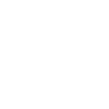
t = 0.00 s
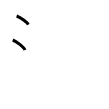
t = 2.00 s
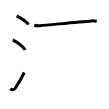
t = 4.00 s
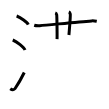
t = 6.00 s
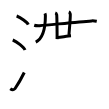
t = 8.00 s
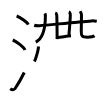
t = 10.00 s

The animated SVG that drew these frames (rendered in a browser with its animation timeline set to each time). Animation: 14 SMIL elements (animate=14); frames cover the first 10.00 s.

<svg width="109px" height="109px" viewBox="0 0 px 109px" xmlns="http://www.w3.org/2000/svg" xmlns:xlink="http://www.w3.org/1999/xlink" xml:space="preserve" version="1.1"  baseProfile="full">
<path d="M16.63,16c4.1,1.52,10.59,6.23,11.62,8.59" style="fill:none;stroke:black;stroke-width:3;opacity:0">
  <animate attributeType="CSS" attributeName="opacity" from="0" to="1" begin="0s" dur="1s" repeatCount="Indefinite" fill="freeze" />
</path>
<path d="M12.75,40c4.32,1.76,11.17,7.26,12.25,10" style="fill:none;stroke:black;stroke-width:3;opacity:0">
  <animate attributeType="CSS" attributeName="opacity" from="0" to="1" begin="1s" dur="1s" repeatCount="Indefinite" fill="freeze" />
</path>
<path d="M10.25,88.73c1.71,1.27,3.78,1.32,4.86-0.25c3.14-4.57,6.29-10.16,9.14-15.99" style="fill:none;stroke:black;stroke-width:3;opacity:0">
  <animate attributeType="CSS" attributeName="opacity" from="0" to="1" begin="2s" dur="1s" repeatCount="Indefinite" fill="freeze" />
</path>
<path d="M34.2,25.23c1.45,0.45,4.12,0.53,5.57,0.45c7.59-0.41,37.23-3.93,51.91-4.79c2.42-0.14,3.88,0.22,5.09,0.44" style="fill:none;stroke:black;stroke-width:3;opacity:0">
  <animate attributeType="CSS" attributeName="opacity" from="0" to="1" begin="3s" dur="1s" repeatCount="Indefinite" fill="freeze" />
</path>
<path d="M55.24,12.85c0.82,0.31,1.32,1.41,1.48,2.04c0.17,0.63,0.5,20.33,0.33,24.26" style="fill:none;stroke:black;stroke-width:3;opacity:0">
  <animate attributeType="CSS" attributeName="opacity" from="0" to="1" begin="4s" dur="1s" repeatCount="Indefinite" fill="freeze" />
</path>
<path d="M68.8,12c0.82,0.31,1.32,1.41,1.48,2.04S69.42,29.19,68.93,35" style="fill:none;stroke:black;stroke-width:3;opacity:0">
  <animate attributeType="CSS" attributeName="opacity" from="0" to="1" begin="5s" dur="1s" repeatCount="Indefinite" fill="freeze" />
</path>
<path d="M57.56,37.55c3.8-0.38,10.64-1.59,13.46-1.73" style="fill:none;stroke:black;stroke-width:3;opacity:0">
  <animate attributeType="CSS" attributeName="opacity" from="0" to="1" begin="6s" dur="1s" repeatCount="Indefinite" fill="freeze" />
</path>
<path d="M44.93,13.45c0.33,0.76,0.46,1.36,0.46,2.32c0,8.71-1.49,22.31-9.63,26.29" style="fill:none;stroke:black;stroke-width:3;opacity:0">
  <animate attributeType="CSS" attributeName="opacity" from="0" to="1" begin="7s" dur="1s" repeatCount="Indefinite" fill="freeze" />
</path>
<path d="M80.12,11.24c0.73,1.04,1.36,2.26,1.36,3.86c0,2.15-0.22,14.62-0.22,16.16c0,4.93,0.49,5.92,6.3,5.92c3.94,0,5.12,0,6.95-1.35" style="fill:none;stroke:black;stroke-width:3;opacity:0">
  <animate attributeType="CSS" attributeName="opacity" from="0" to="1" begin="8s" dur="1s" repeatCount="Indefinite" fill="freeze" />
</path>
<path d="M38.46,46.42c0,3.43-2.77,12.87-4.03,15.16" style="fill:none;stroke:black;stroke-width:3;opacity:0">
  <animate attributeType="CSS" attributeName="opacity" from="0" to="1" begin="9s" dur="1s" repeatCount="Indefinite" fill="freeze" />
</path>
<path d="M38.3,48.48c15.45-1.48,44.37-3.45,51.41-3.82c11-0.58,2.33,7.07-0.41,9.15" style="fill:none;stroke:black;stroke-width:3;opacity:0">
  <animate attributeType="CSS" attributeName="opacity" from="0" to="1" begin="10s" dur="1s" repeatCount="Indefinite" fill="freeze" />
</path>
<path d="M44.53,60.78c0.44,0.28,1.37,2.11,1.46,2.67c0.09,0.56-0.06,24.05-0.15,27.56" style="fill:none;stroke:black;stroke-width:3;opacity:0">
  <animate attributeType="CSS" attributeName="opacity" from="0" to="1" begin="11s" dur="1s" repeatCount="Indefinite" fill="freeze" />
</path>
<path d="M45.88,62.84c2.76-0.2,33.68-2.64,35.74-2.76c2.42-0.14,3.35,2.47,3.35,3.76c0,6.41,0.15,12.65-0.61,21.63c-0.62,7.28-5.13,2.63-6.29,1.06" style="fill:none;stroke:black;stroke-width:3;opacity:0">
  <animate attributeType="CSS" attributeName="opacity" from="0" to="1" begin="12s" dur="1s" repeatCount="Indefinite" fill="freeze" />
</path>
<path d="M62.99,51.15c0.44,0.28,1.37,2.11,1.46,2.67c0.09,0.56-0.06,40.55-0.15,44.07" style="fill:none;stroke:black;stroke-width:3;opacity:0">
  <animate attributeType="CSS" attributeName="opacity" from="0" to="1" begin="13s" dur="1s" repeatCount="Indefinite" fill="freeze" />
</path>
</svg>
